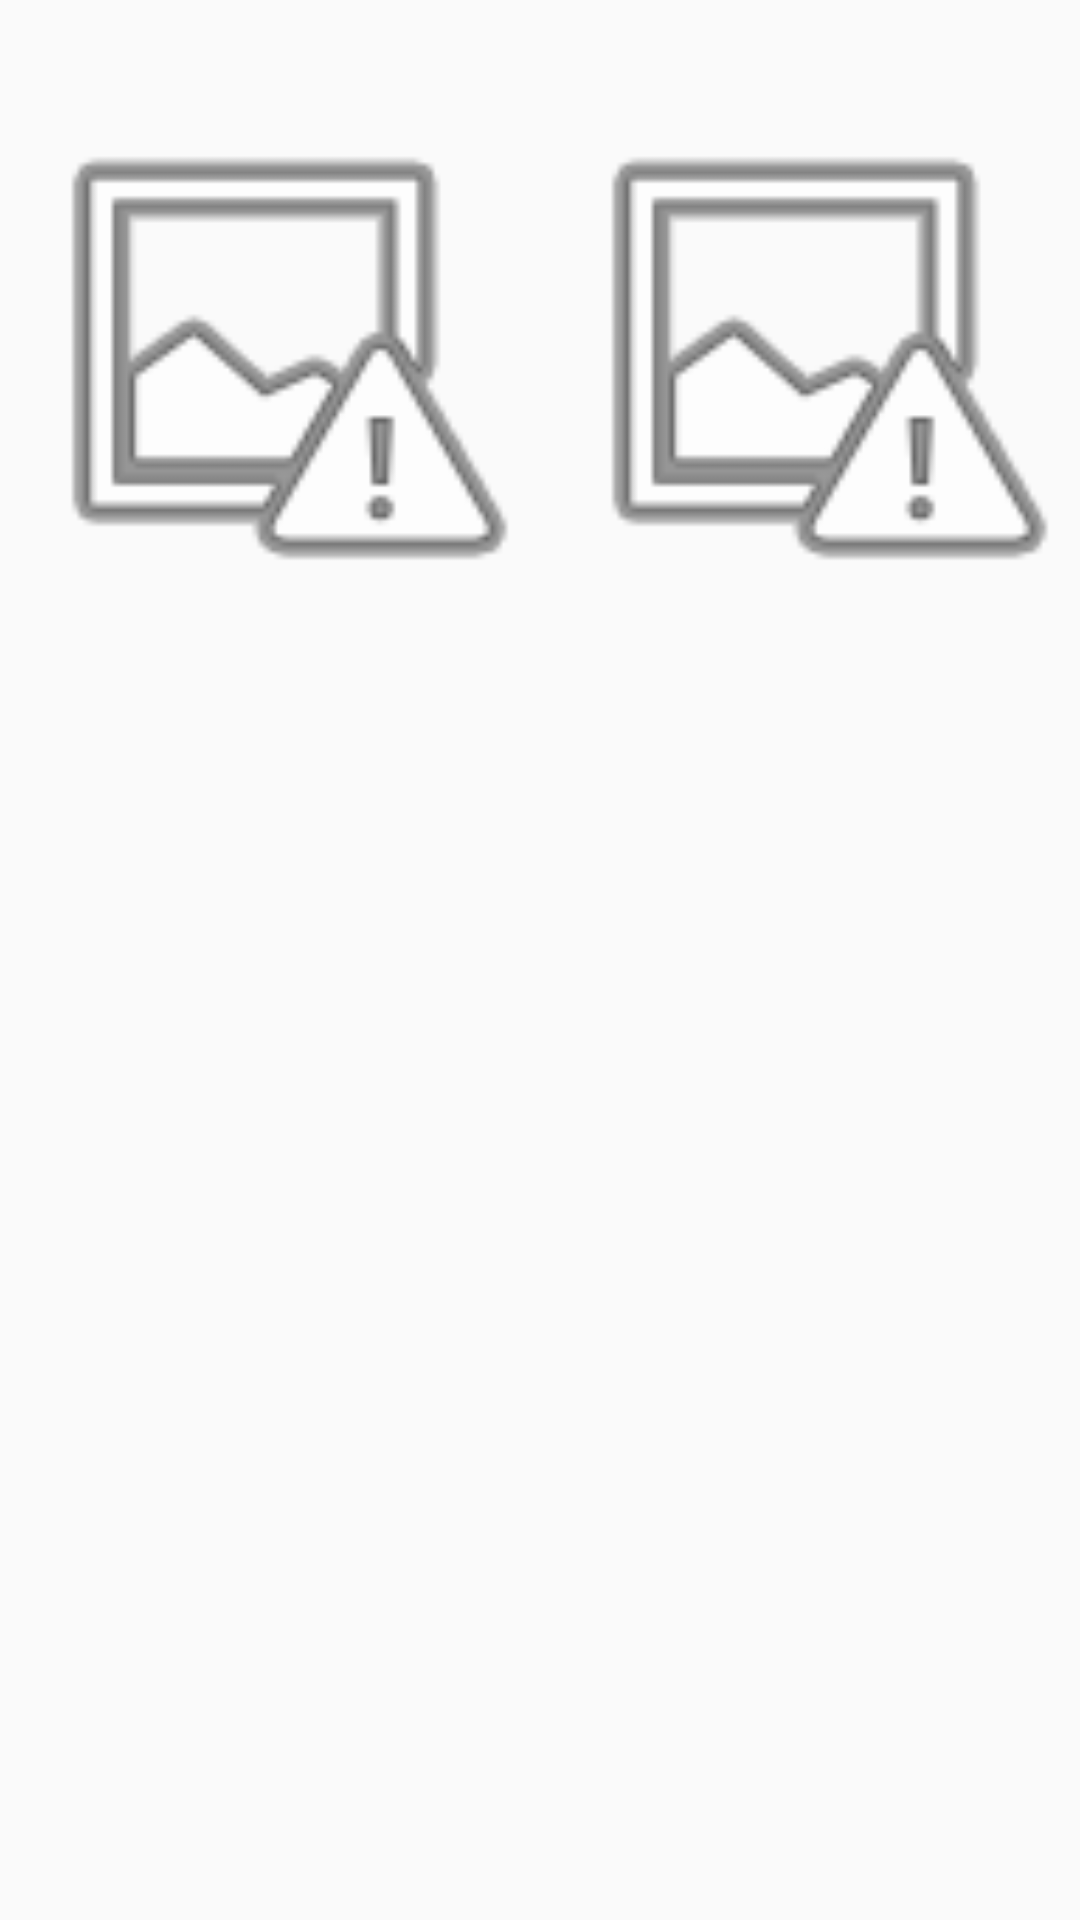

Android layout source for this screen:
<!-- AndroidManifest.xml: application theme AppTheme -->
<!-- res/layout/completed_row.xml -->
<?xml version="1.0" encoding="utf-8"?>
<LinearLayout xmlns:android="http://schemas.android.com/apk/res/android"
    xmlns:app="http://schemas.android.com/apk/res-auto"
    android:layout_width="match_parent"
    android:layout_height="match_parent"
    android:orientation="vertical" >

    <TextView
        android:id="@+id/questionQ_Tv"
        android:layout_width="match_parent"
        android:layout_height="wrap_content" />

    <LinearLayout
        android:layout_width="match_parent"
        android:layout_height="199dp"
        android:orientation="horizontal">

        <ImageView
            android:id="@+id/firstPhotoF_iv"
            android:layout_width="wrap_content"
            android:layout_height="match_parent"
            android:layout_weight="1"
            app:srcCompat="@android:drawable/ic_menu_report_image" />

        <ImageView
            android:id="@+id/secondPhotoS_iv"
            android:layout_width="wrap_content"
            android:layout_height="match_parent"
            android:layout_weight="1"
            app:srcCompat="@android:drawable/ic_menu_report_image" />
    </LinearLayout>

    <TextView
        android:id="@+id/timeT_Tv"
        android:layout_width="match_parent"
        android:layout_height="wrap_content" />

    <TextView
        android:id="@+id/participantsP"
        android:layout_width="match_parent"
        android:layout_height="wrap_content" />
</LinearLayout>
<!-- resources referenced by this layout -->
<resources>
  <style name="AppTheme" parent="Theme.AppCompat.Light.NoActionBar">
          
          <item name="colorPrimary">@color/colorPrimary</item>
          <item name="colorPrimaryDark">@color/colorPrimaryDark</item>
          <item name="colorAccent">@color/colorAccent</item>
      </style>
  <color name="colorPrimary">#3D61E2</color>
  <color name="colorPrimaryDark">#393739</color>
  <color name="colorAccent">#C3BEC0</color>
</resources>
